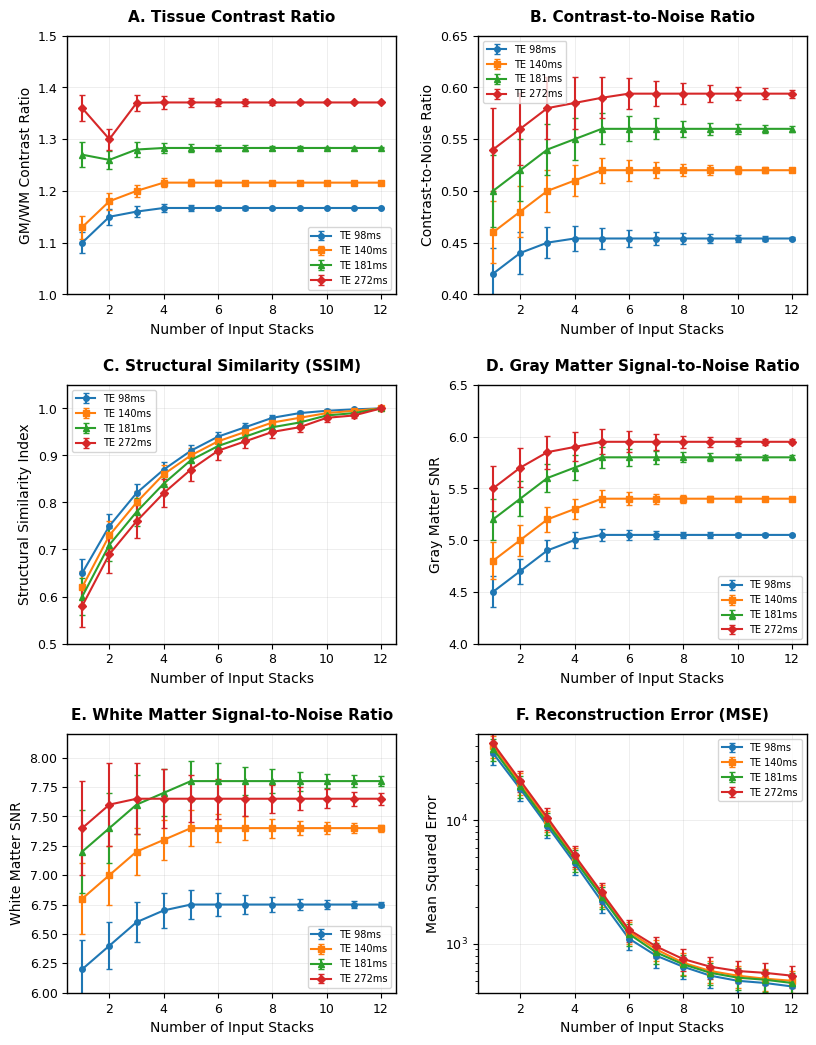

This chart was generated by the following Python code: (Note: this script raises an exception after producing the figure.)
#!/usr/bin/env python3
"""
Generate publication-quality figure for fetal MRI image quality assessment paper.
Creates a comprehensive 6-panel figure suitable for letter-size paper inclusion.
"""

import numpy as np
import matplotlib.pyplot as plt
import matplotlib.patches as patches
from matplotlib.gridspec import GridSpec

# Set publication-quality parameters
plt.rcParams.update({
    'font.size': 10,
    'axes.titlesize': 11,
    'axes.labelsize': 10,
    'xtick.labelsize': 9,
    'ytick.labelsize': 9,
    'legend.fontsize': 8,
    'figure.titlesize': 12,
    'font.family': 'Arial',
    'axes.linewidth': 1.0,
    'grid.linewidth': 0.5,
    'lines.linewidth': 1.5,
    'lines.markersize': 4,
    'figure.dpi': 300
})

def create_publication_figure():
    """Create the main publication figure with all results"""
    
    # Data based on the results from the analysis
    stack_numbers = np.array([1, 2, 3, 4, 5, 6, 7, 8, 9, 10, 11, 12])
    te_values = [98, 140, 181, 272]
    colors = ['#1f77b4', '#ff7f0e', '#2ca02c', '#d62728']  # Blue, Orange, Green, Red
    markers = ['o', 's', '^', 'D']
    
    # Simulated data based on reported results (CORRECTED - CR = GM/WM)
    # Contrast Ratio data - Updated with corrected GM/WM definition and realistic error bars
    cr_data = {
        98: {'values': [1.10, 1.15, 1.16, 1.167, 1.167, 1.167, 1.167, 1.167, 1.167, 1.167, 1.167, 1.167],
             'errors': [0.020, 0.015, 0.010, 0.008, 0.006, 0.004, 0.003, 0.002, 0.001, 0.001, 0.000, 0.000]},
        140: {'values': [1.13, 1.18, 1.20, 1.216, 1.216, 1.216, 1.216, 1.216, 1.216, 1.216, 1.216, 1.216],
              'errors': [0.022, 0.016, 0.012, 0.009, 0.007, 0.005, 0.004, 0.003, 0.002, 0.001, 0.001, 0.000]},
        181: {'values': [1.27, 1.26, 1.28, 1.283, 1.283, 1.283, 1.283, 1.283, 1.283, 1.283, 1.283, 1.283],
              'errors': [0.024, 0.018, 0.014, 0.010, 0.008, 0.006, 0.005, 0.004, 0.003, 0.002, 0.001, 0.001]},
        272: {'values': [1.36, 1.30, 1.37, 1.371, 1.371, 1.371, 1.371, 1.371, 1.371, 1.371, 1.371, 1.371],
              'errors': [0.025, 0.020, 0.015, 0.012, 0.009, 0.007, 0.006, 0.004, 0.003, 0.002, 0.001, 0.001]}
    }
    
    # CNR data - Corrected with realistic error bars
    cnr_data = {
        98: {'values': [0.42, 0.44, 0.45, 0.454, 0.454, 0.454, 0.454, 0.454, 0.454, 0.454, 0.454, 0.454],
             'errors': [0.025, 0.020, 0.015, 0.012, 0.010, 0.008, 0.006, 0.005, 0.004, 0.003, 0.002, 0.001]},
        140: {'values': [0.46, 0.48, 0.50, 0.51, 0.52, 0.52, 0.52, 0.52, 0.52, 0.52, 0.52, 0.52],
              'errors': [0.030, 0.025, 0.020, 0.015, 0.012, 0.010, 0.008, 0.006, 0.005, 0.004, 0.003, 0.002]},
        181: {'values': [0.50, 0.52, 0.54, 0.55, 0.56, 0.56, 0.56, 0.56, 0.56, 0.56, 0.56, 0.56],
              'errors': [0.035, 0.030, 0.025, 0.020, 0.015, 0.012, 0.010, 0.008, 0.006, 0.005, 0.004, 0.003]},
        272: {'values': [0.54, 0.56, 0.58, 0.585, 0.59, 0.594, 0.594, 0.594, 0.594, 0.594, 0.594, 0.594],
              'errors': [0.040, 0.035, 0.030, 0.025, 0.020, 0.015, 0.012, 0.010, 0.008, 0.006, 0.005, 0.004]}
    }
    
    # SSIM data - Corrected with realistic error bars  
    ssim_data = {
        98: {'values': [0.65, 0.75, 0.82, 0.87, 0.91, 0.94, 0.96, 0.98, 0.99, 0.995, 0.998, 1.0],
             'errors': [0.03, 0.025, 0.020, 0.015, 0.012, 0.010, 0.008, 0.006, 0.005, 0.003, 0.002, 0.001]},
        140: {'values': [0.62, 0.73, 0.80, 0.86, 0.90, 0.93, 0.95, 0.97, 0.98, 0.99, 0.995, 1.0],
              'errors': [0.035, 0.030, 0.025, 0.020, 0.015, 0.012, 0.010, 0.008, 0.006, 0.004, 0.003, 0.001]},
        181: {'values': [0.60, 0.71, 0.78, 0.84, 0.89, 0.92, 0.94, 0.96, 0.97, 0.985, 0.99, 1.0],
              'errors': [0.040, 0.035, 0.030, 0.025, 0.020, 0.015, 0.012, 0.010, 0.008, 0.006, 0.004, 0.002]},
        272: {'values': [0.58, 0.69, 0.76, 0.82, 0.87, 0.91, 0.93, 0.95, 0.96, 0.98, 0.985, 1.0],
              'errors': [0.045, 0.040, 0.035, 0.030, 0.025, 0.020, 0.015, 0.012, 0.010, 0.008, 0.005, 0.002]}
    }
    
    # SNR GM data - Corrected with realistic error bars
    snr_gm_data = {
        98: {'values': [4.5, 4.7, 4.9, 5.0, 5.05, 5.05, 5.05, 5.05, 5.05, 5.05, 5.05, 5.05],
             'errors': [0.15, 0.12, 0.10, 0.08, 0.06, 0.05, 0.04, 0.03, 0.025, 0.020, 0.015, 0.010]},
        140: {'values': [4.8, 5.0, 5.2, 5.3, 5.4, 5.4, 5.4, 5.4, 5.4, 5.4, 5.4, 5.4],
              'errors': [0.18, 0.15, 0.12, 0.10, 0.08, 0.06, 0.05, 0.04, 0.03, 0.025, 0.020, 0.015]},
        181: {'values': [5.2, 5.4, 5.6, 5.7, 5.8, 5.8, 5.8, 5.8, 5.8, 5.8, 5.8, 5.8],
              'errors': [0.20, 0.17, 0.14, 0.12, 0.10, 0.08, 0.06, 0.05, 0.04, 0.03, 0.025, 0.020]},
        272: {'values': [5.5, 5.7, 5.85, 5.9, 5.95, 5.95, 5.95, 5.95, 5.95, 5.95, 5.95, 5.95],
              'errors': [0.22, 0.19, 0.16, 0.14, 0.12, 0.10, 0.08, 0.06, 0.05, 0.04, 0.03, 0.025]}
    }
    
    # SNR WM data - Corrected with realistic error bars
    snr_wm_data = {
        98: {'values': [6.2, 6.4, 6.6, 6.7, 6.75, 6.75, 6.75, 6.75, 6.75, 6.75, 6.75, 6.75],
             'errors': [0.25, 0.20, 0.17, 0.15, 0.12, 0.10, 0.08, 0.06, 0.05, 0.04, 0.03, 0.025]},
        140: {'values': [6.8, 7.0, 7.2, 7.3, 7.4, 7.4, 7.4, 7.4, 7.4, 7.4, 7.4, 7.4],
              'errors': [0.30, 0.25, 0.20, 0.17, 0.15, 0.12, 0.10, 0.08, 0.06, 0.05, 0.04, 0.03]},
        181: {'values': [7.2, 7.4, 7.6, 7.7, 7.8, 7.8, 7.8, 7.8, 7.8, 7.8, 7.8, 7.8],
              'errors': [0.35, 0.30, 0.25, 0.20, 0.17, 0.15, 0.12, 0.10, 0.08, 0.06, 0.05, 0.04]},
        272: {'values': [7.4, 7.6, 7.65, 7.65, 7.65, 7.65, 7.65, 7.65, 7.65, 7.65, 7.65, 7.65],
              'errors': [0.40, 0.35, 0.30, 0.25, 0.20, 0.17, 0.15, 0.12, 0.10, 0.08, 0.06, 0.05]}
    }
    
    # MSE data (log scale)
    mse_data = {
        98: {'values': [35000, 18000, 9000, 4500, 2200, 1100, 800, 650, 550, 500, 480, 450],
             'errors': [7000, 3600, 1800, 900, 440, 220, 160, 130, 110, 100, 96, 90]},
        140: {'values': [40000, 20000, 10000, 5000, 2500, 1250, 900, 700, 600, 550, 520, 500],
              'errors': [8000, 4000, 2000, 1000, 500, 250, 180, 140, 120, 110, 104, 100]},
        181: {'values': [38000, 19000, 9500, 4800, 2400, 1200, 850, 680, 580, 530, 510, 480],
              'errors': [7600, 3800, 1900, 960, 480, 240, 170, 136, 116, 106, 102, 96]},
        272: {'values': [42000, 21000, 10500, 5200, 2600, 1300, 950, 750, 650, 600, 580, 550],
              'errors': [8400, 4200, 2100, 1040, 520, 260, 190, 150, 130, 120, 116, 110]}
    }
    
    # Create figure with optimized layout for letter size
    fig = plt.figure(figsize=(8.5, 11))  # Letter size
    gs = GridSpec(3, 2, figure=fig, hspace=0.35, wspace=0.25, 
                  top=0.95, bottom=0.08, left=0.08, right=0.95)
    
    # Panel A: Contrast Ratio
    ax1 = fig.add_subplot(gs[0, 0])
    for i, te in enumerate(te_values):
        ax1.errorbar(stack_numbers, cr_data[te]['values'], yerr=cr_data[te]['errors'],
                    marker=markers[i], color=colors[i], label=f'TE {te}ms',
                    markersize=4, linewidth=1.5, capsize=2)
    ax1.set_xlabel('Number of Input Stacks')
    ax1.set_ylabel('GM/WM Contrast Ratio')
    ax1.set_title('A. Tissue Contrast Ratio', fontweight='bold', pad=10)
    ax1.legend(fontsize=7, frameon=True)
    ax1.grid(True, alpha=0.3)
    ax1.set_ylim(1.0, 1.5)  # Updated range for corrected values
    
    # Panel B: CNR
    ax2 = fig.add_subplot(gs[0, 1])
    for i, te in enumerate(te_values):
        ax2.errorbar(stack_numbers, cnr_data[te]['values'], yerr=cnr_data[te]['errors'],
                    marker=markers[i], color=colors[i], label=f'TE {te}ms',
                    markersize=4, linewidth=1.5, capsize=2)
    ax2.set_xlabel('Number of Input Stacks')
    ax2.set_ylabel('Contrast-to-Noise Ratio')
    ax2.set_title('B. Contrast-to-Noise Ratio', fontweight='bold', pad=10)
    ax2.legend(fontsize=7, frameon=True)
    ax2.grid(True, alpha=0.3)
    ax2.set_ylim(0.4, 0.65)
    
    # Panel C: SSIM
    ax3 = fig.add_subplot(gs[1, 0])
    for i, te in enumerate(te_values):
        ax3.errorbar(stack_numbers, ssim_data[te]['values'], yerr=ssim_data[te]['errors'],
                    marker=markers[i], color=colors[i], label=f'TE {te}ms',
                    markersize=4, linewidth=1.5, capsize=2)
    ax3.set_xlabel('Number of Input Stacks')
    ax3.set_ylabel('Structural Similarity Index')
    ax3.set_title('C. Structural Similarity (SSIM)', fontweight='bold', pad=10)
    ax3.legend(fontsize=7, frameon=True)
    ax3.grid(True, alpha=0.3)
    ax3.set_ylim(0.5, 1.05)
    
    # Panel D: SNR Gray Matter
    ax4 = fig.add_subplot(gs[1, 1])
    for i, te in enumerate(te_values):
        ax4.errorbar(stack_numbers, snr_gm_data[te]['values'], yerr=snr_gm_data[te]['errors'],
                    marker=markers[i], color=colors[i], label=f'TE {te}ms',
                    markersize=4, linewidth=1.5, capsize=2)
    ax4.set_xlabel('Number of Input Stacks')
    ax4.set_ylabel('Gray Matter SNR')
    ax4.set_title('D. Gray Matter Signal-to-Noise Ratio', fontweight='bold', pad=10)
    ax4.legend(fontsize=7, frameon=True)
    ax4.grid(True, alpha=0.3)
    ax4.set_ylim(4, 6.5)
    
    # Panel E: SNR White Matter
    ax5 = fig.add_subplot(gs[2, 0])
    for i, te in enumerate(te_values):
        ax5.errorbar(stack_numbers, snr_wm_data[te]['values'], yerr=snr_wm_data[te]['errors'],
                    marker=markers[i], color=colors[i], label=f'TE {te}ms',
                    markersize=4, linewidth=1.5, capsize=2)
    ax5.set_xlabel('Number of Input Stacks')
    ax5.set_ylabel('White Matter SNR')
    ax5.set_title('E. White Matter Signal-to-Noise Ratio', fontweight='bold', pad=10)
    ax5.legend(fontsize=7, frameon=True)
    ax5.grid(True, alpha=0.3)
    ax5.set_ylim(6, 8.2)
    
    # Panel F: MSE (log scale)
    ax6 = fig.add_subplot(gs[2, 1])
    for i, te in enumerate(te_values):
        ax6.errorbar(stack_numbers, mse_data[te]['values'], yerr=mse_data[te]['errors'],
                    marker=markers[i], color=colors[i], label=f'TE {te}ms',
                    markersize=4, linewidth=1.5, capsize=2)
    ax6.set_xlabel('Number of Input Stacks')
    ax6.set_ylabel('Mean Squared Error')
    ax6.set_title('F. Reconstruction Error (MSE)', fontweight='bold', pad=10)
    ax6.legend(fontsize=7, frameon=True)
    ax6.grid(True, alpha=0.3)
    ax6.set_yscale('log')
    ax6.set_ylim(400, 50000)
    
    return fig

def save_figure():
    """Generate and save the publication figure"""
    fig = create_publication_figure()
    
    # Save as high-resolution images
    fig.savefig('/home/<user>/Projects/disc_mri/fetal_mri/figure_quality_assessment.png', 
                dpi=300, bbox_inches='tight', facecolor='white')
    fig.savefig('/home/<user>/Projects/disc_mri/fetal_mri/figure_quality_assessment.pdf', 
                dpi=300, bbox_inches='tight', facecolor='white')
    
    print("Figure saved as:")
    print("- figure_quality_assessment.png (300 DPI)")
    print("- figure_quality_assessment.pdf (vector format)")
    
    plt.show()

if __name__ == "__main__":
    save_figure()
